Image classification data set "Images" (Gabe-flomo/Filtr on GitHub). Class labels (2): kick drum, snare drum.

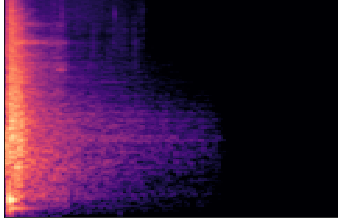
Label: snare drum

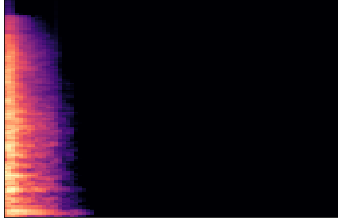
Label: snare drum

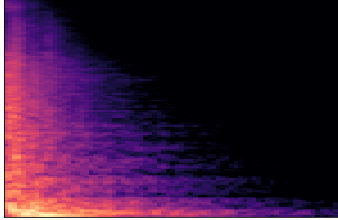
Label: kick drum

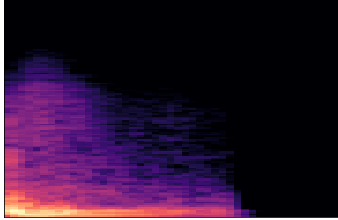
Label: kick drum

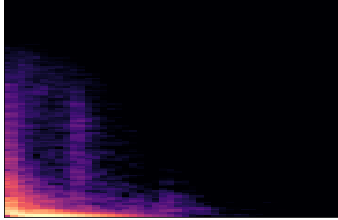
Label: kick drum

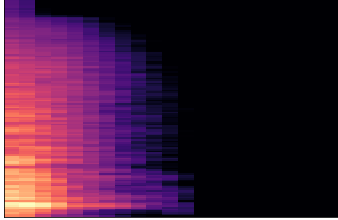
Label: snare drum
